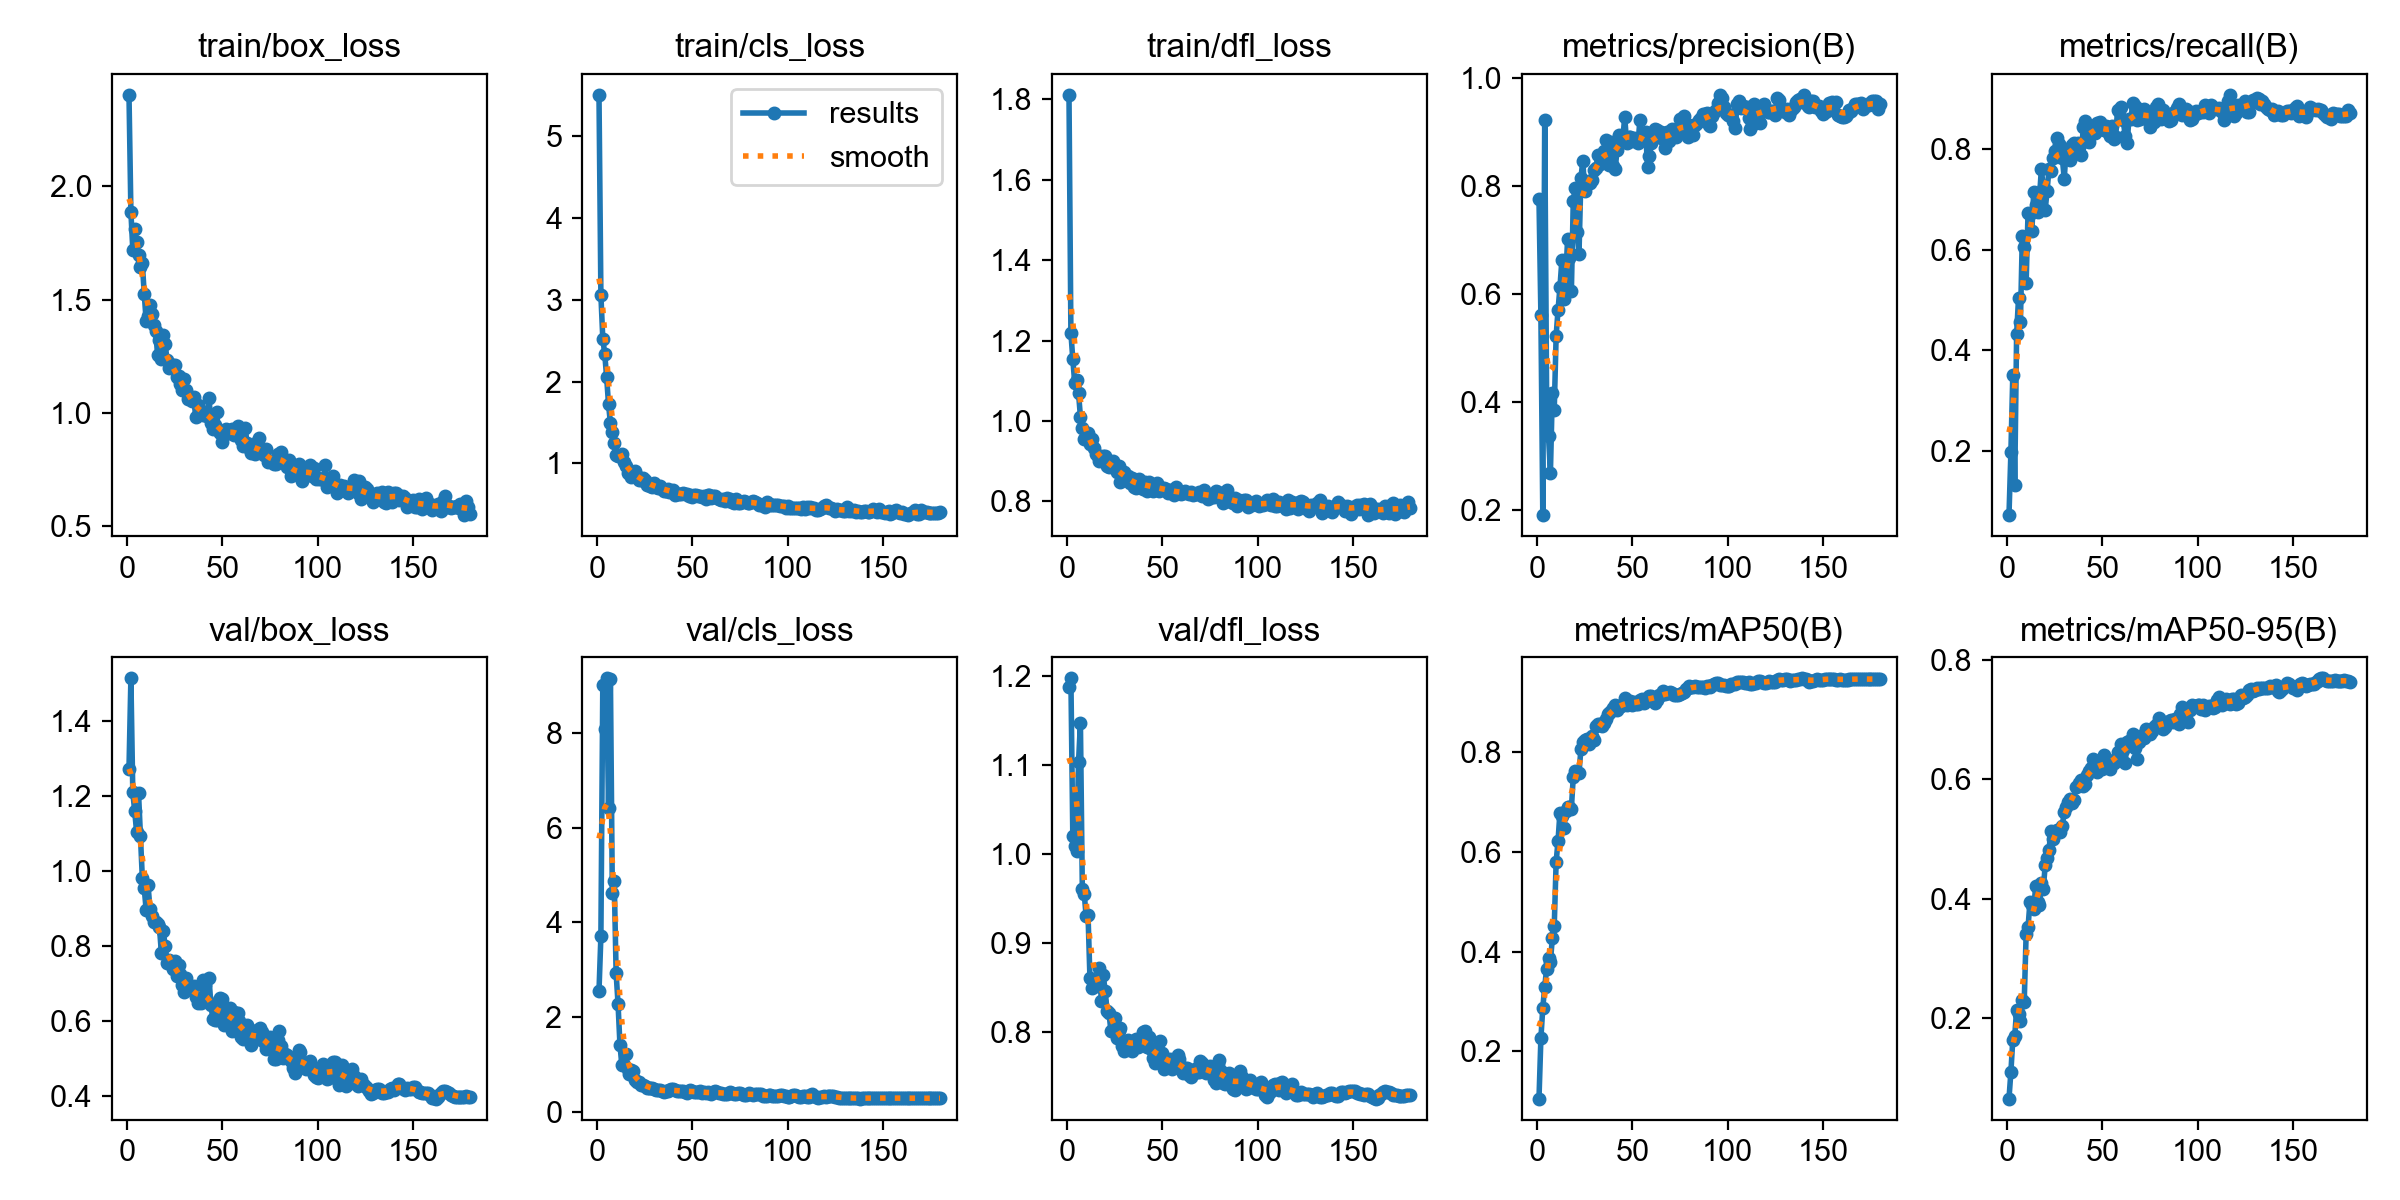

Values plotted in this chart, from the file beside it:
epoch, time, train/box_loss, train/cls_loss, train/dfl_loss, metrics/precision(B), metrics/recall(B), metrics/mAP50(B), metrics/mAP50-95(B), val/box_loss, val/cls_loss, val/dfl_loss, lr/pg0, lr/pg1, lr/pg2
1, 439.5, 2.403, 5.498, 1.811, 0.7751, 0.07184, 0.1051, 0.06422, 1.274, 2.549, 1.187, 0.0003174, 0.0003174, 0.0003174
2, 458.3, 1.887, 3.053, 1.219, 0.5608, 0.1976, 0.2262, 0.109, 1.515, 3.713, 1.197, 0.0006877, 0.0006877, 0.0006877
3, 523.1, 1.72, 2.523, 1.154, 0.1915, 0.3508, 0.2875, 0.1632, 1.21, 9.03, 1.02, 0.001058, 0.001058, 0.001058
4, 550, 1.81, 2.339, 1.095, 0.9226, 0.1323, 0.3291, 0.169, 1.16, 8.086, 1.009, 0.00111, 0.00111, 0.00111
5, 577.5, 1.754, 2.057, 1.103, 0.4145, 0.4316, 0.3657, 0.2128, 1.105, 9.161, 1.003, 0.00111, 0.00111, 0.00111
6, 601.5, 1.696, 1.723, 1.07, 0.3371, 0.5037, 0.3872, 0.2057, 1.209, 6.416, 1.102, 0.001109, 0.001109, 0.001109
7, 622.6, 1.643, 1.492, 1.01, 0.2697, 0.4568, 0.3802, 0.1941, 1.093, 9.155, 1.147, 0.001108, 0.001108, 0.001108
8, 646.8, 1.66, 1.386, 0.9815, 0.4176, 0.6277, 0.4266, 0.2301, 0.982, 4.626, 0.9605, 0.001107, 0.001107, 0.001107
9, 666.9, 1.527, 1.252, 0.9555, 0.3849, 0.6052, 0.4511, 0.2271, 0.9546, 4.881, 0.9549, 0.001106, 0.001106, 0.001106
10, 687.4, 1.407, 1.098, 0.9573, 0.523, 0.5346, 0.58, 0.3408, 0.8974, 2.921, 0.9294, 0.001104, 0.001104, 0.001104
11, 706.9, 1.427, 1.093, 0.9691, 0.5707, 0.6741, 0.6229, 0.3518, 0.9635, 2.28, 0.9313, 0.001103, 0.001103, 0.001103
12, 730.1, 1.477, 1.092, 0.943, 0.6127, 0.672, 0.6793, 0.3938, 0.9003, 1.418, 0.8598, 0.001101, 0.001101, 0.001101
13, 755.9, 1.438, 1.12, 0.9538, 0.6624, 0.6376, 0.6732, 0.3893, 0.8818, 0.9755, 0.8489, 0.001099, 0.001099, 0.001099
14, 784.2, 1.386, 1.018, 0.9321, 0.5907, 0.7159, 0.6475, 0.3818, 0.8637, 0.989, 0.8556, 0.001097, 0.001097, 0.001097
15, 808.9, 1.364, 0.9715, 0.9179, 0.6222, 0.6884, 0.6826, 0.4211, 0.864, 1.213, 0.8558, 0.001095, 0.001095, 0.001095
16, 835.8, 1.256, 0.8859, 0.9127, 0.7016, 0.6758, 0.6914, 0.3944, 0.8586, 0.9087, 0.8514, 0.001092, 0.001092, 0.001092
17, 864.7, 1.322, 0.9072, 0.9001, 0.6676, 0.7032, 0.6901, 0.3897, 0.85, 0.7996, 0.8716, 0.00109, 0.00109, 0.00109
18, 886.3, 1.24, 0.8326, 0.9044, 0.6055, 0.7616, 0.6873, 0.426, 0.7824, 0.8746, 0.8339, 0.001087, 0.001087, 0.001087
19, 909.4, 1.345, 0.8958, 0.9133, 0.7731, 0.7221, 0.7517, 0.416, 0.84, 0.8659, 0.8634, 0.001084, 0.001084, 0.001084
20, 936.7, 1.303, 0.9042, 0.9133, 0.7967, 0.6791, 0.7626, 0.4555, 0.8004, 0.6696, 0.8453, 0.001081, 0.001081, 0.001081
21, 961.2, 1.233, 0.8465, 0.8883, 0.715, 0.7178, 0.7591, 0.4683, 0.7561, 0.6304, 0.8234, 0.001078, 0.001078, 0.001078
22, 987.4, 1.199, 0.7984, 0.8865, 0.6734, 0.7613, 0.7581, 0.4822, 0.7624, 0.6198, 0.8206, 0.001074, 0.001074, 0.001074
23, 1009, 1.205, 0.7936, 0.8874, 0.8147, 0.7569, 0.8063, 0.513, 0.7515, 0.5728, 0.8009, 0.001071, 0.001071, 0.001071
24, 1038, 1.211, 0.8214, 0.8998, 0.8461, 0.782, 0.8219, 0.5004, 0.7388, 0.5695, 0.8011, 0.001067, 0.001067, 0.001067
25, 1058, 1.212, 0.7995, 0.8863, 0.7911, 0.7968, 0.8242, 0.5113, 0.7608, 0.544, 0.8151, 0.001063, 0.001063, 0.001063
26, 1082, 1.157, 0.7433, 0.8717, 0.8037, 0.8218, 0.8268, 0.515, 0.7204, 0.5066, 0.793, 0.001059, 0.001059, 0.001059
27, 1106, 1.165, 0.7537, 0.8871, 0.8091, 0.8105, 0.8168, 0.5138, 0.7505, 0.5094, 0.8011, 0.001055, 0.001055, 0.001055
28, 1126, 1.126, 0.731, 0.8481, 0.8056, 0.8073, 0.8254, 0.5117, 0.7251, 0.5046, 0.8037, 0.001051, 0.001051, 0.001051
29, 1148, 1.102, 0.7125, 0.8698, 0.8112, 0.7826, 0.8323, 0.5226, 0.697, 0.5046, 0.7834, 0.001047, 0.001047, 0.001047
30, 1174, 1.148, 0.7621, 0.8726, 0.8295, 0.7415, 0.8245, 0.5456, 0.6792, 0.486, 0.7783, 0.001042, 0.001042, 0.001042
31, 1199, 1.101, 0.7087, 0.8586, 0.833, 0.7985, 0.853, 0.553, 0.7159, 0.4637, 0.7883, 0.001037, 0.001037, 0.001037
32, 1225, 1.063, 0.6997, 0.8631, 0.8578, 0.7988, 0.8567, 0.5622, 0.688, 0.4541, 0.7909, 0.001032, 0.001032, 0.001032
33, 1250, 1.069, 0.7209, 0.8454, 0.8409, 0.779, 0.8575, 0.5665, 0.6849, 0.4466, 0.7886, 0.001027, 0.001027, 0.001027
34, 1271, 1.052, 0.6934, 0.8581, 0.8521, 0.8082, 0.8537, 0.5609, 0.6875, 0.4282, 0.7784, 0.001022, 0.001022, 0.001022
35, 1295, 1.069, 0.6665, 0.8364, 0.8638, 0.8122, 0.8599, 0.5659, 0.6936, 0.4226, 0.7877, 0.001017, 0.001017, 0.001017
36, 1317, 0.9839, 0.6637, 0.8341, 0.8857, 0.7992, 0.8678, 0.5871, 0.6649, 0.4334, 0.7916, 0.001012, 0.001012, 0.001012
37, 1338, 1.035, 0.692, 0.8465, 0.8627, 0.8132, 0.8771, 0.5882, 0.648, 0.4312, 0.7829, 0.001006, 0.001006, 0.001006
38, 1361, 0.9981, 0.652, 0.8552, 0.839, 0.805, 0.8792, 0.5945, 0.6507, 0.454, 0.7881, 0.001, 0.001, 0.001
39, 1392, 1.008, 0.6667, 0.8441, 0.8822, 0.7883, 0.8836, 0.5987, 0.6487, 0.4707, 0.7858, 0.0009944, 0.0009944, 0.0009944
40, 1424, 0.9901, 0.6773, 0.8318, 0.8367, 0.8445, 0.8895, 0.5882, 0.7113, 0.4689, 0.799, 0.0009884, 0.0009884, 0.0009884
41, 1452, 0.9924, 0.6199, 0.8486, 0.8319, 0.8568, 0.8952, 0.5924, 0.6955, 0.4635, 0.8001, 0.0009823, 0.0009823, 0.0009823
42, 1479, 0.9867, 0.6333, 0.8259, 0.8669, 0.8159, 0.885, 0.6077, 0.6563, 0.4265, 0.7827, 0.0009761, 0.0009761, 0.0009761
43, 1504, 1.067, 0.6332, 0.849, 0.8951, 0.8142, 0.8915, 0.6138, 0.7153, 0.4427, 0.794, 0.0009697, 0.0009697, 0.0009697
44, 1530, 0.9575, 0.631, 0.8392, 0.8861, 0.8386, 0.8934, 0.6192, 0.6446, 0.4375, 0.7805, 0.0009633, 0.0009633, 0.0009633
45, 1557, 0.9311, 0.6438, 0.8268, 0.8861, 0.834, 0.8969, 0.6345, 0.6059, 0.4275, 0.7704, 0.0009567, 0.0009567, 0.0009567
46, 1586, 0.9461, 0.6282, 0.835, 0.9284, 0.8325, 0.9088, 0.6178, 0.6025, 0.4137, 0.7648, 0.0009499, 0.0009499, 0.0009499
47, 1615, 1.003, 0.6247, 0.8454, 0.8797, 0.8529, 0.8961, 0.613, 0.6028, 0.4019, 0.7694, 0.0009431, 0.0009431, 0.0009431
48, 1643, 0.9194, 0.5991, 0.8268, 0.8908, 0.8457, 0.8976, 0.6259, 0.6263, 0.4414, 0.7773, 0.0009361, 0.0009361, 0.0009361
49, 1669, 0.9112, 0.618, 0.8275, 0.8906, 0.8538, 0.903, 0.6229, 0.6628, 0.4587, 0.7896, 0.000929, 0.000929, 0.000929
50, 1702, 0.8733, 0.5927, 0.8341, 0.8834, 0.8401, 0.8962, 0.6168, 0.6598, 0.4282, 0.7761, 0.0009219, 0.0009219, 0.0009219
51, 1729, 0.9059, 0.6124, 0.8339, 0.889, 0.8381, 0.9017, 0.6403, 0.5898, 0.4127, 0.7585, 0.0009146, 0.0009146, 0.0009146
52, 1761, 0.9302, 0.6183, 0.8317, 0.8855, 0.8466, 0.8982, 0.6213, 0.6167, 0.4249, 0.7678, 0.0009071, 0.0009071, 0.0009071
53, 1788, 0.9121, 0.5978, 0.8198, 0.8798, 0.8343, 0.8966, 0.6323, 0.6104, 0.4173, 0.766, 0.0008996, 0.0008996, 0.0008996
54, 1816, 0.9109, 0.6022, 0.8286, 0.9225, 0.8266, 0.9059, 0.6174, 0.6341, 0.4263, 0.7689, 0.000892, 0.000892, 0.000892
55, 1842, 0.9273, 0.5853, 0.8277, 0.891, 0.8458, 0.9067, 0.6314, 0.5749, 0.4037, 0.7583, 0.0008843, 0.0008843, 0.0008843
56, 1868, 0.9017, 0.6042, 0.8158, 0.8936, 0.821, 0.8984, 0.6271, 0.6238, 0.4086, 0.7681, 0.0008765, 0.0008765, 0.0008765
57, 1895, 0.9297, 0.569, 0.8363, 0.8995, 0.8253, 0.9057, 0.6318, 0.5946, 0.3964, 0.7632, 0.0008686, 0.0008686, 0.0008686
58, 1923, 0.9412, 0.6118, 0.8208, 0.8357, 0.8788, 0.9083, 0.6464, 0.622, 0.4115, 0.7735, 0.0008606, 0.0008606, 0.0008606
59, 1948, 0.9095, 0.612, 0.8225, 0.8563, 0.8772, 0.9141, 0.64, 0.6014, 0.3923, 0.7688, 0.0008525, 0.0008525, 0.0008525
60, 1973, 0.8786, 0.5747, 0.8187, 0.8789, 0.8852, 0.913, 0.6602, 0.5567, 0.376, 0.7589, 0.0008443, 0.0008443, 0.0008443
... 120 more rows
